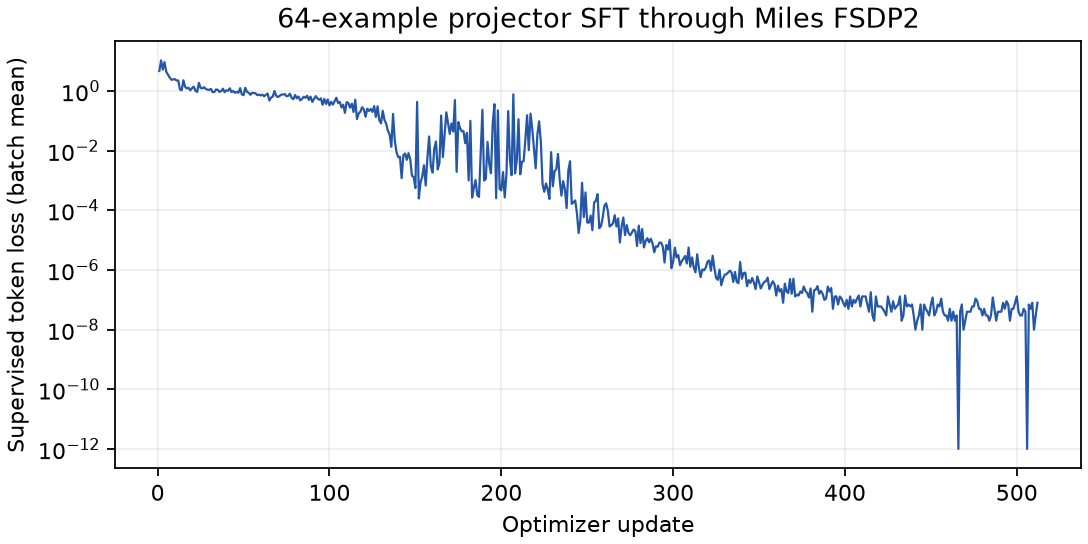

Data behind this chart, as committed beside it:
update, loss, projector_gradient_norm
1, 4.667, 83.97
2, 10.58, 64.1
3, 5.188, 22.78
4, 9.333, 56.19
5, 4.438, 8.688
6, 3.542, 36.79
7, 2.833, 25.61
8, 2.375, 10.28
9, 2.438, 5.973
10, 2.5, 21.6
11, 2.25, 27.69
12, 2.25, 7.408
13, 1.115, 1.978
14, 1.062, 2.893
15, 2.292, 5.403
16, 1.385, 1.825
17, 1.219, 1.732
18, 1.286, 2.73
19, 1.052, 2.604
20, 1.24, 2.453
21, 1.406, 3.694
22, 1.021, 1.583
23, 0.9271, 1.469
24, 1.885, 9.905
25, 1.271, 4.71
26, 1.219, 4.495
27, 1.333, 5.121
28, 1.177, 4.39
29, 1.104, 1.05
30, 1.089, 1.688
31, 1.177, 1.444
32, 0.9115, 0.6702
33, 0.9271, 0.9874
34, 1.125, 2.659
35, 1.094, 1.658
36, 0.9323, 1.301
37, 0.9896, 1.144
38, 1.193, 1.945
39, 0.9115, 0.6204
40, 1.057, 1.394
41, 1.021, 0.9249
42, 1.229, 1.763
43, 0.9167, 0.6727
44, 1.0, 0.7294
45, 0.8698, 0.8232
46, 0.9323, 0.862
47, 0.8698, 0.8782
48, 1.245, 2.166
49, 0.7708, 0.7685
50, 0.724, 1.051
51, 1.281, 2.49
52, 0.9271, 1.083
53, 0.875, 0.9085
54, 0.7448, 0.5037
55, 0.8698, 1.047
56, 0.8542, 0.4715
57, 0.8333, 0.5627
58, 0.724, 0.6656
59, 0.7604, 0.5188
60, 0.7083, 0.2556
... 452 more rows
